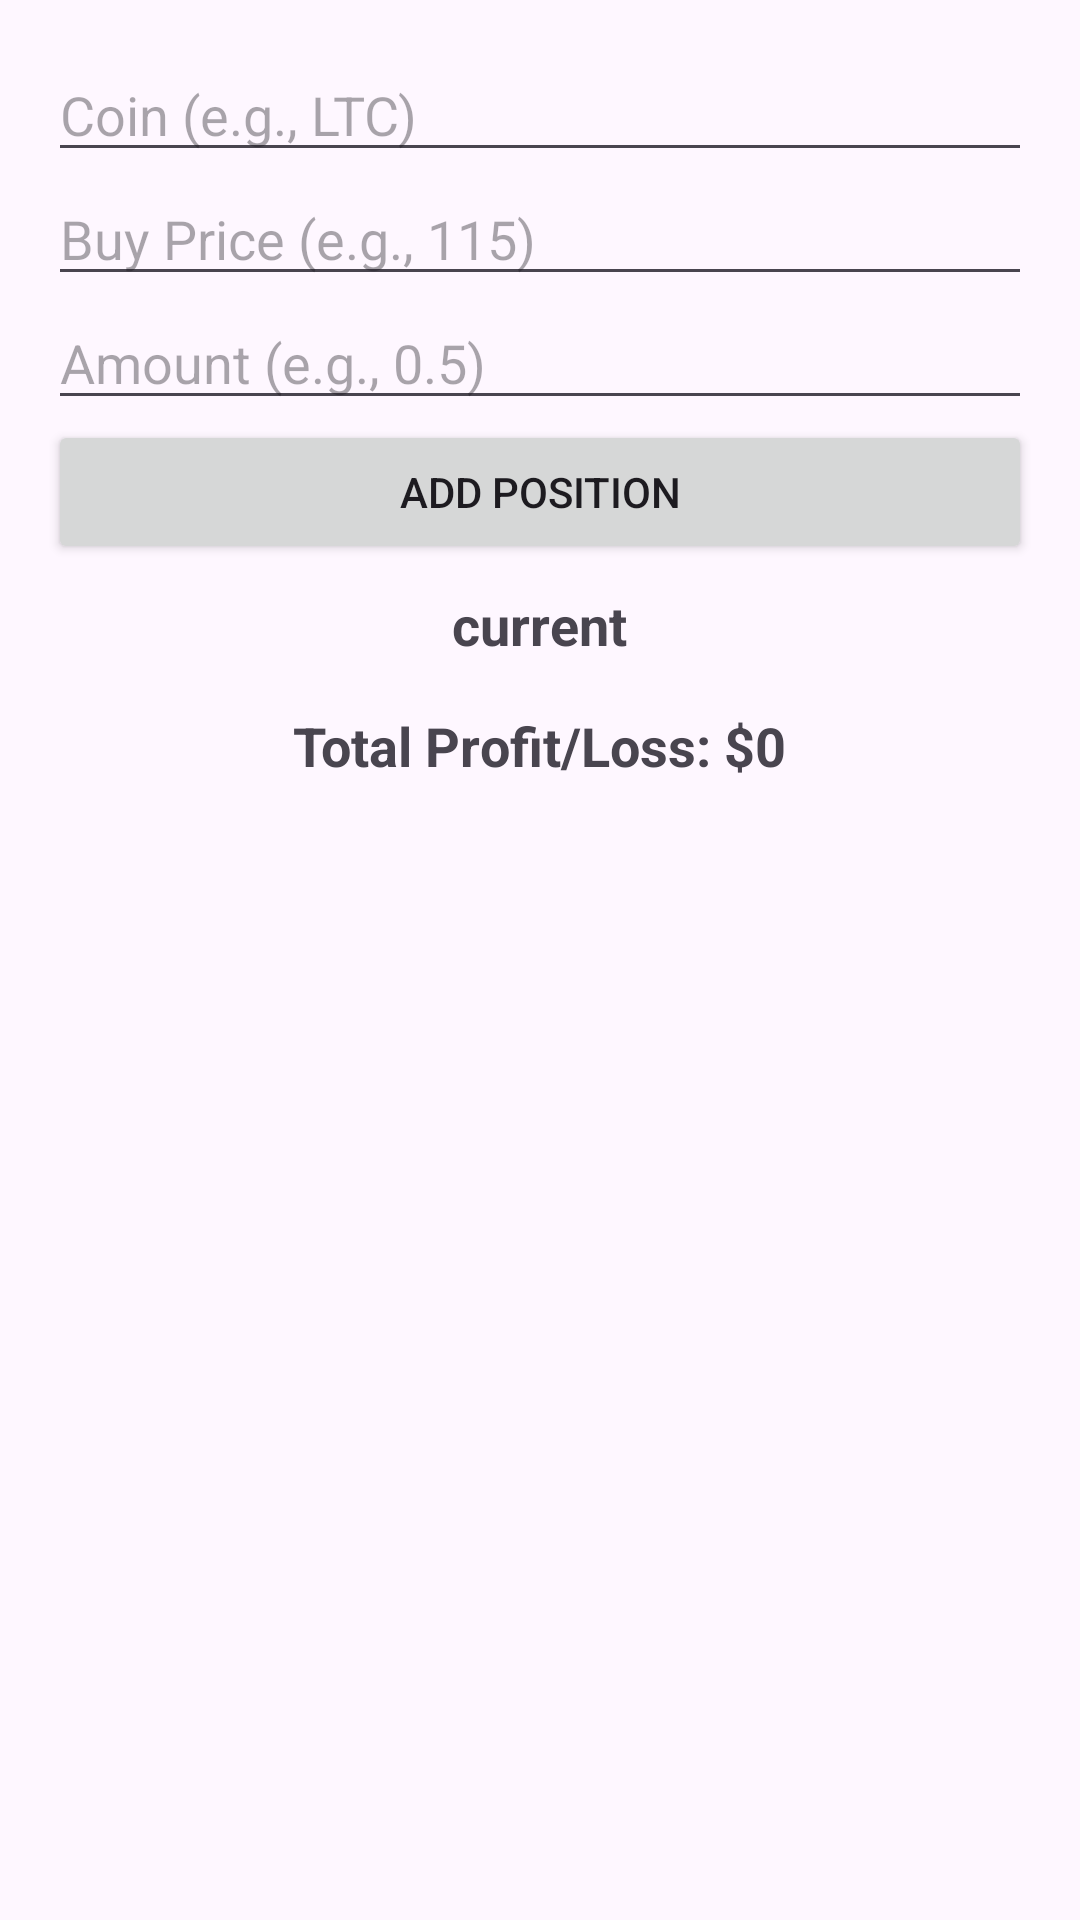

This screen was rendered from an Android layout file. Write that file and the resources it references.
<!-- AndroidManifest.xml: application theme Theme.Dca -->
<!-- res/layout/activity_main.xml -->
<?xml version="1.0" encoding="utf-8"?>
<LinearLayout
    xmlns:android="http://schemas.android.com/apk/res/android"
    xmlns:tools="http://schemas.android.com/tools"
    android:layout_width="match_parent"
    android:layout_height="match_parent"
    android:padding="16dp"
    android:orientation="vertical"
    tools:context=".olddca.MainActivityOLD">

    
    <EditText
        android:id="@+id/etCoin"
        android:layout_width="match_parent"
        android:layout_height="wrap_content"
        android:hint="Coin (e.g., LTC)"
        android:inputType="text" />

    <EditText
        android:id="@+id/etBuyPrice"
        android:layout_width="match_parent"
        android:layout_height="wrap_content"
        android:hint="Buy Price (e.g., 115)"
        android:inputType="numberDecimal" />

    <EditText
        android:id="@+id/etAmount"
        android:layout_width="match_parent"
        android:layout_height="wrap_content"
        android:hint="Amount (e.g., 0.5)"
        android:inputType="numberDecimal" />

    <Button
        android:id="@+id/btnAddPosition"
        android:layout_width="match_parent"
        android:layout_height="wrap_content"
        android:text="Add Position" />

    <TextView
        android:id="@+id/currentprice"
        android:layout_width="wrap_content"
        android:layout_height="wrap_content"
        android:text="current"
        android:textSize="18sp"
        android:layout_gravity="center"
        android:textStyle="bold"
        android:padding="8dp" />

        
        <TextView
            android:id="@+id/tvTotalProfitLoss"
            android:layout_width="wrap_content"
            android:layout_height="wrap_content"
            android:text="Total Profit/Loss: $0"
            android:textSize="18sp"
            android:layout_gravity="center"
            android:textStyle="bold"
            android:padding="8dp" />

    
    <androidx.recyclerview.widget.RecyclerView
        android:id="@+id/rvPositions"
        android:layout_width="match_parent"
        android:layout_height="0dp"
        android:layout_weight="1"
        android:paddingTop="8dp" />
</LinearLayout>
<!-- resources referenced by this layout -->
<resources>
  <style name="Theme.Dca" parent="Base.Theme.Dca" />
  <style name="Base.Theme.Dca" parent="Theme.Material3.DayNight.NoActionBar">
          
           <item name="colorPrimary">@color/main</item>
           <item name="colorOnPrimary">@color/main2</item>
           <item name="colorPrimaryVariant">@color/main3</item>
      </style>
  <color name="main">#2C3E50</color>
  <color name="main2">#27AE60</color>
  <color name="main3">#ECF0F1</color>
</resources>
